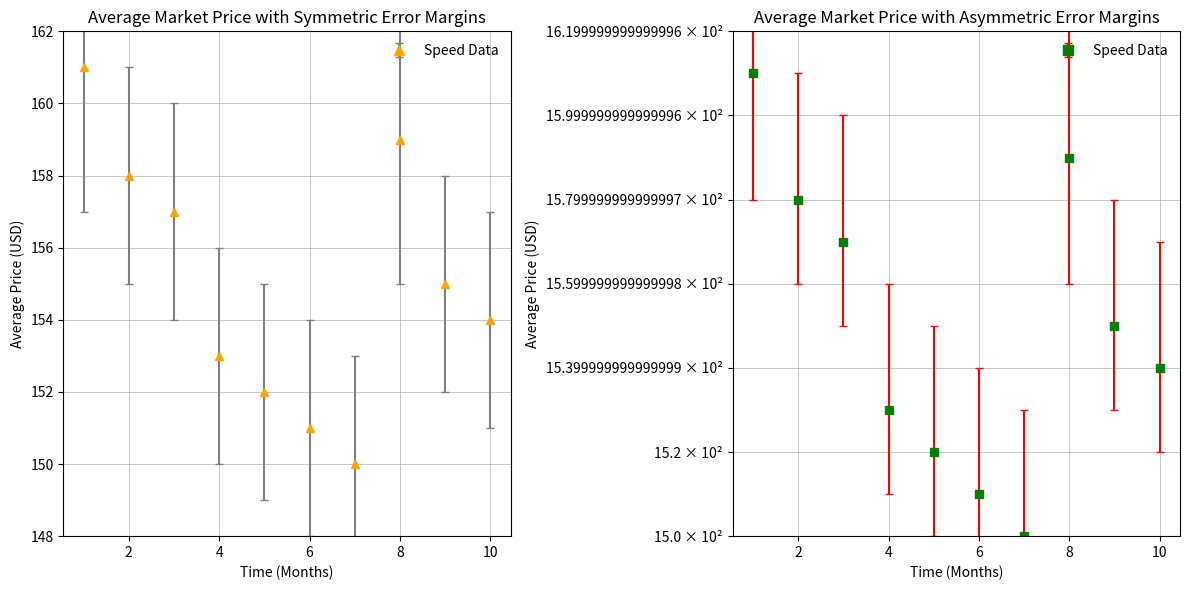

Write the Python code that produced this figure. (Note: this script raises an exception after producing the figure.)
import matplotlib.pyplot as plt
import numpy as np

# Set figure size
fig, (ax1, ax2) = plt.subplots(1, 2, figsize=(12, 6))

# Dummy data for symmetric error bars (left plot)
time = np.arange(1, 11)
price_sym = np.array([161, 158, 157, 153, 152, 151, 150, 159, 155, 154])
error_sym = np.array([4, 3, 3, 3, 3, 3, 3, 4, 3, 3])

# Dummy data for asymmetric error bars (right plot)
price_asym = np.array([161, 158, 157, 153, 152, 151, 150, 159, 155, 154])
error_asym_upper = np.array([4, 3, 3, 3, 3, 3, 3, 4, 3, 3])
error_asym_lower = np.array([3, 2, 2, 2, 2, 2, 2, 3, 2, 2])

# Left subplot: Symmetric error bars
ax1.errorbar(time, price_sym, yerr=error_sym, fmt='^', color='orange', ecolor='gray', capsize=3, markersize=6)
ax1.set_title("Average Market Price with Symmetric Error Margins")
ax1.set_xlabel("Time (Months)")
ax1.set_ylabel("Average Price (USD)")
ax1.set_ylim(148, 162)
ax1.set_yticks(np.arange(148, 164, 2))
ax1.grid(True, which='major', axis='both', linestyle='-', linewidth=0.5)
ax1.legend(['Speed Data'], loc='upper right', frameon=False, markerscale=1.2)

# Right subplot: Asymmetric error bars
ax2.errorbar(time, price_asym, yerr=[error_asym_lower, error_asym_upper], fmt='s', color='green', ecolor='red', capsize=3, markersize=6)
ax2.set_title("Average Market Price with Asymmetric Error Margins")
ax2.set_xlabel("Time (Months)")
ax2.set_ylabel("Average Price (USD)")
ax2.set_ylim(150, 162)
ax2.set_yticks(np.arange(150, 163, 2))
ax2.set_yticklabels([f"{i} × 10²" for i in np.arange(15, 16.3, 0.2)])
ax2.grid(True, which='major', axis='both', linestyle='-', linewidth=0.5)
ax2.legend(['Speed Data'], loc='upper right', frameon=False, markerscale=1.2)

# Adjust layout to prevent overlap
plt.tight_layout()

# Show plot
plt.savefig(r"eval_workspace_gpt-5.2-codex/Qwen3-VL-32B-Instruct/python/errorpoint_18.png", bbox_inches="tight")
